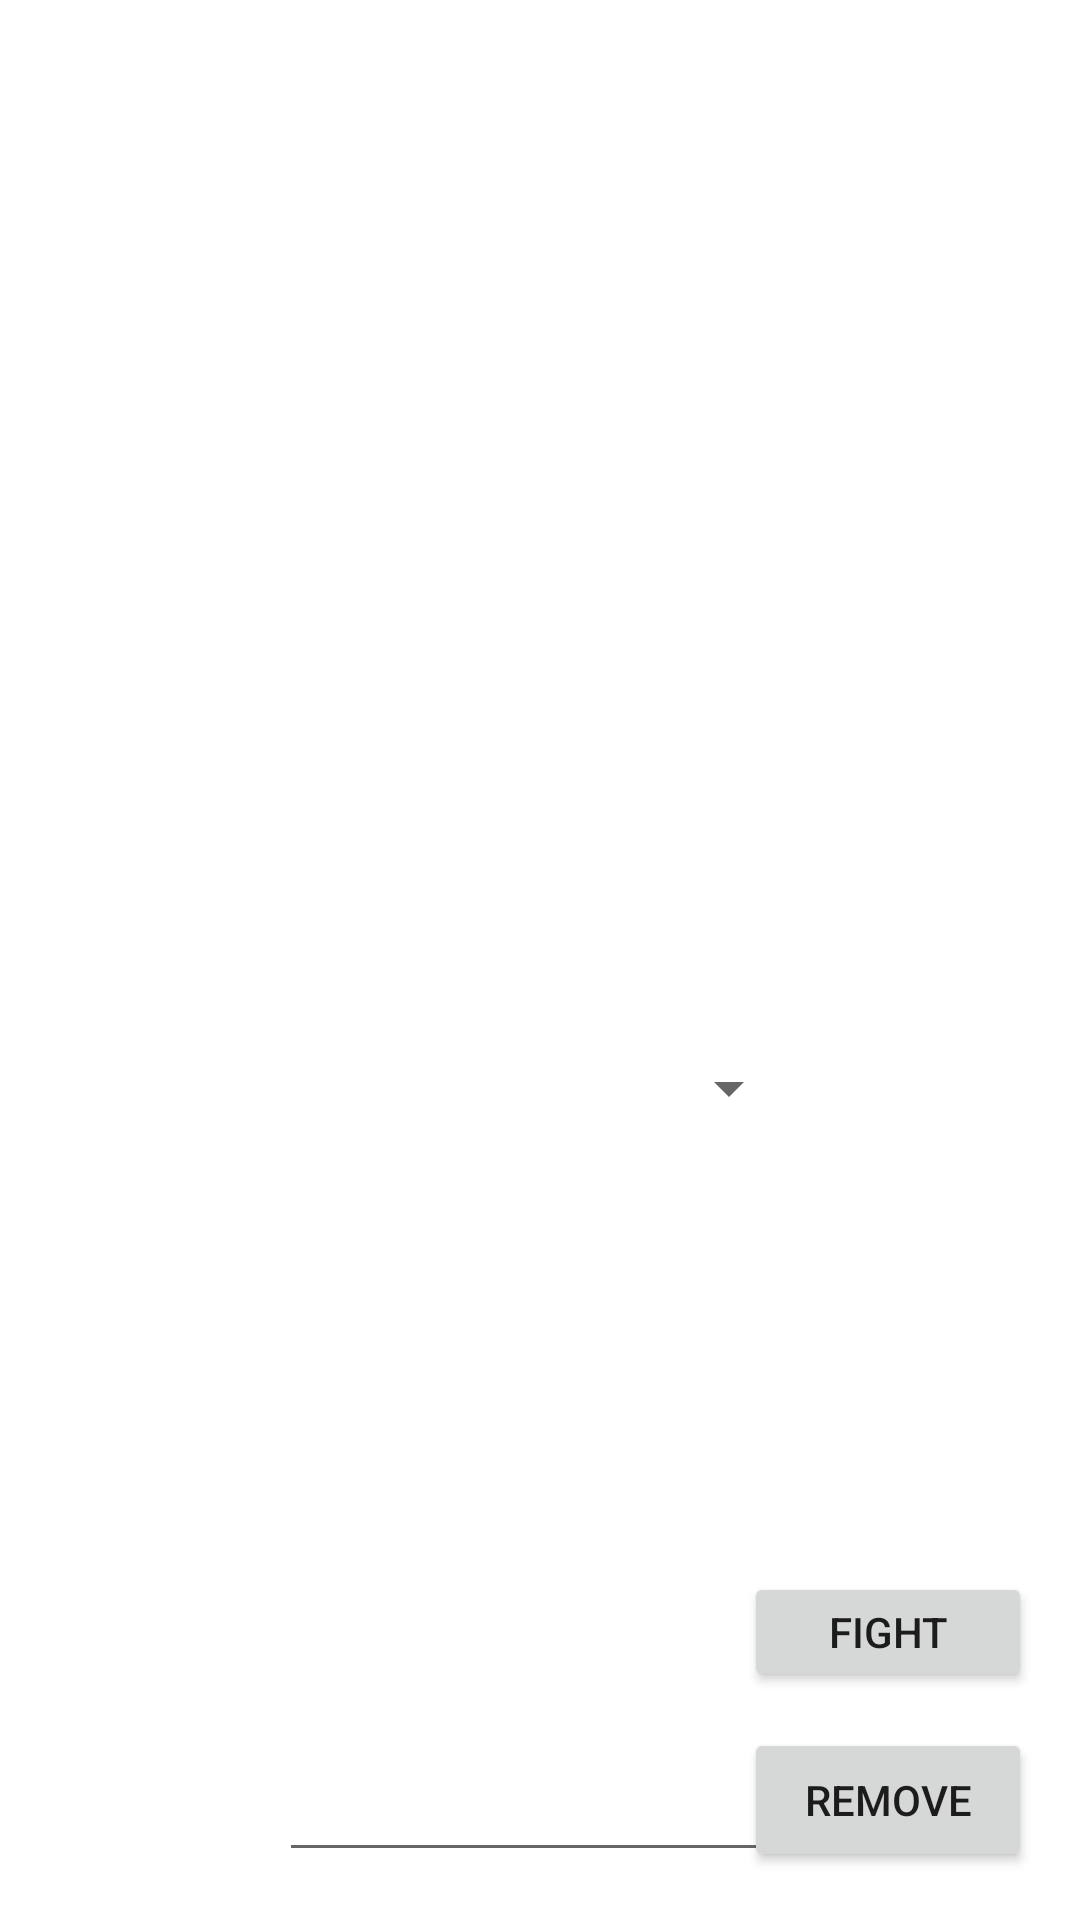

The Android layout XML behind this screen, and the referenced resources:
<!-- AndroidManifest.xml: application theme Theme.SurelyNotADndApp -->
<!-- res/layout/picked_monster_card.xml -->
<?xml version="1.0" encoding="utf-8"?>
<androidx.constraintlayout.widget.ConstraintLayout xmlns:android="http://schemas.android.com/apk/res/android"
    xmlns:app="http://schemas.android.com/apk/res-auto"
    xmlns:tools="http://schemas.android.com/tools"
    android:layout_width="match_parent"
    android:layout_height="140dp"
    android:id="@+id/damageTakenLayout"
    >

    <Spinner
        android:id="@+id/damage_taken_type"
        android:layout_width="196dp"
        android:layout_height="35dp"
        app:layout_constraintBottom_toTopOf="@+id/damage_taken_text_field"
        app:layout_constraintEnd_toEndOf="parent"
        app:layout_constraintHorizontal_bias="0.432"
        app:layout_constraintStart_toStartOf="parent"
        app:layout_constraintTop_toTopOf="parent"
        app:layout_constraintVertical_bias="0.641"
        tools:ignore="SpeakableTextPresentCheck" />

    <EditText
        android:id="@+id/damage_taken_text_field"
        android:layout_width="197dp"
        android:layout_height="50dp"
        android:layout_marginStart="12dp"
        android:layout_marginBottom="16dp"
        android:ems="10"

        android:inputType="number"
        app:layout_constraintBottom_toBottomOf="parent"
        app:layout_constraintEnd_toStartOf="@+id/delete_monster"
        app:layout_constraintHorizontal_bias="0.0"
        app:layout_constraintStart_toEndOf="@+id/hp_text_view"
        tools:ignore="SpeakableTextPresentCheck" />

    <Button
        android:id="@+id/fight_button_in_card"
        android:layout_width="96dp"
        android:layout_height="40dp"
        android:layout_marginEnd="16dp"
        android:layout_marginBottom="76dp"
        android:text="@string/fight_button"
        app:layout_constraintBottom_toBottomOf="parent"
        app:layout_constraintEnd_toEndOf="parent" />

    <TextView
        android:id="@+id/hp_text_view"
        android:layout_width="61dp"
        android:layout_height="26dp"
        android:layout_marginStart="20dp"
        android:layout_marginTop="16dp"
        app:layout_constraintStart_toStartOf="parent"
        app:layout_constraintTop_toBottomOf="@+id/monster_name_in_fight_screen" />

    <TextView
        android:id="@+id/monster_name_in_fight_screen"
        android:layout_width="61dp"
        android:layout_height="wrap_content"
        android:layout_marginTop="24dp"
        app:layout_constraintEnd_toStartOf="@+id/damage_taken_type"
        app:layout_constraintHorizontal_bias="0.625"
        app:layout_constraintStart_toStartOf="parent"
        app:layout_constraintTop_toTopOf="parent" />

    <TextView
        android:id="@+id/ac_fight_screen_text_view"
        android:layout_width="61dp"
        android:layout_height="26dp"
        app:layout_constraintBottom_toBottomOf="parent"
        app:layout_constraintEnd_toEndOf="parent"
        app:layout_constraintHorizontal_bias="0.057"
        app:layout_constraintStart_toStartOf="parent"
        app:layout_constraintTop_toBottomOf="@+id/hp_text_view"
        app:layout_constraintVertical_bias="0.448" />

    <Button
        android:id="@+id/delete_monster"
        android:layout_width="96dp"
        android:layout_height="wrap_content"
        android:layout_marginEnd="16dp"
        android:text="@string/delete_monster"
        app:layout_constraintBottom_toBottomOf="parent"
        app:layout_constraintEnd_toEndOf="parent"
        app:layout_constraintTop_toBottomOf="@+id/fight_button_in_card"
        app:layout_constraintVertical_bias="0.428" />

</androidx.constraintlayout.widget.ConstraintLayout>
<!-- resources referenced by this layout -->
<resources>
  <string name="delete_monster">Remove</string>
  <string name="fight_button">Fight</string>
  <style name="Theme.SurelyNotADndApp" parent="Theme.MaterialComponents.DayNight.DarkActionBar">
          
          <item name="colorPrimary">@color/purple_500</item>
          <item name="colorPrimaryVariant">@color/purple_700</item>
          <item name="colorOnPrimary">@color/white</item>
          
          <item name="colorSecondary">@color/teal_200</item>
          <item name="colorSecondaryVariant">@color/teal_700</item>
          <item name="colorOnSecondary">@color/black</item>
          
          <item name="android:statusBarColor" tools:targetApi="l">?attr/colorPrimaryVariant</item>
          
      </style>
  <!-- not gathered from this repository: default colours our renderer supplied (Android Studio template values) -->
  <color name="purple_500">#FF6200EE</color>
  <color name="purple_700">#FF3700B3</color>
  <color name="teal_200">#FF03DAC5</color>
  <color name="teal_700">#FF018786</color>
  <color name="black">#FF000000</color>
  <color name="white">#FFFFFFFF</color>
</resources>
